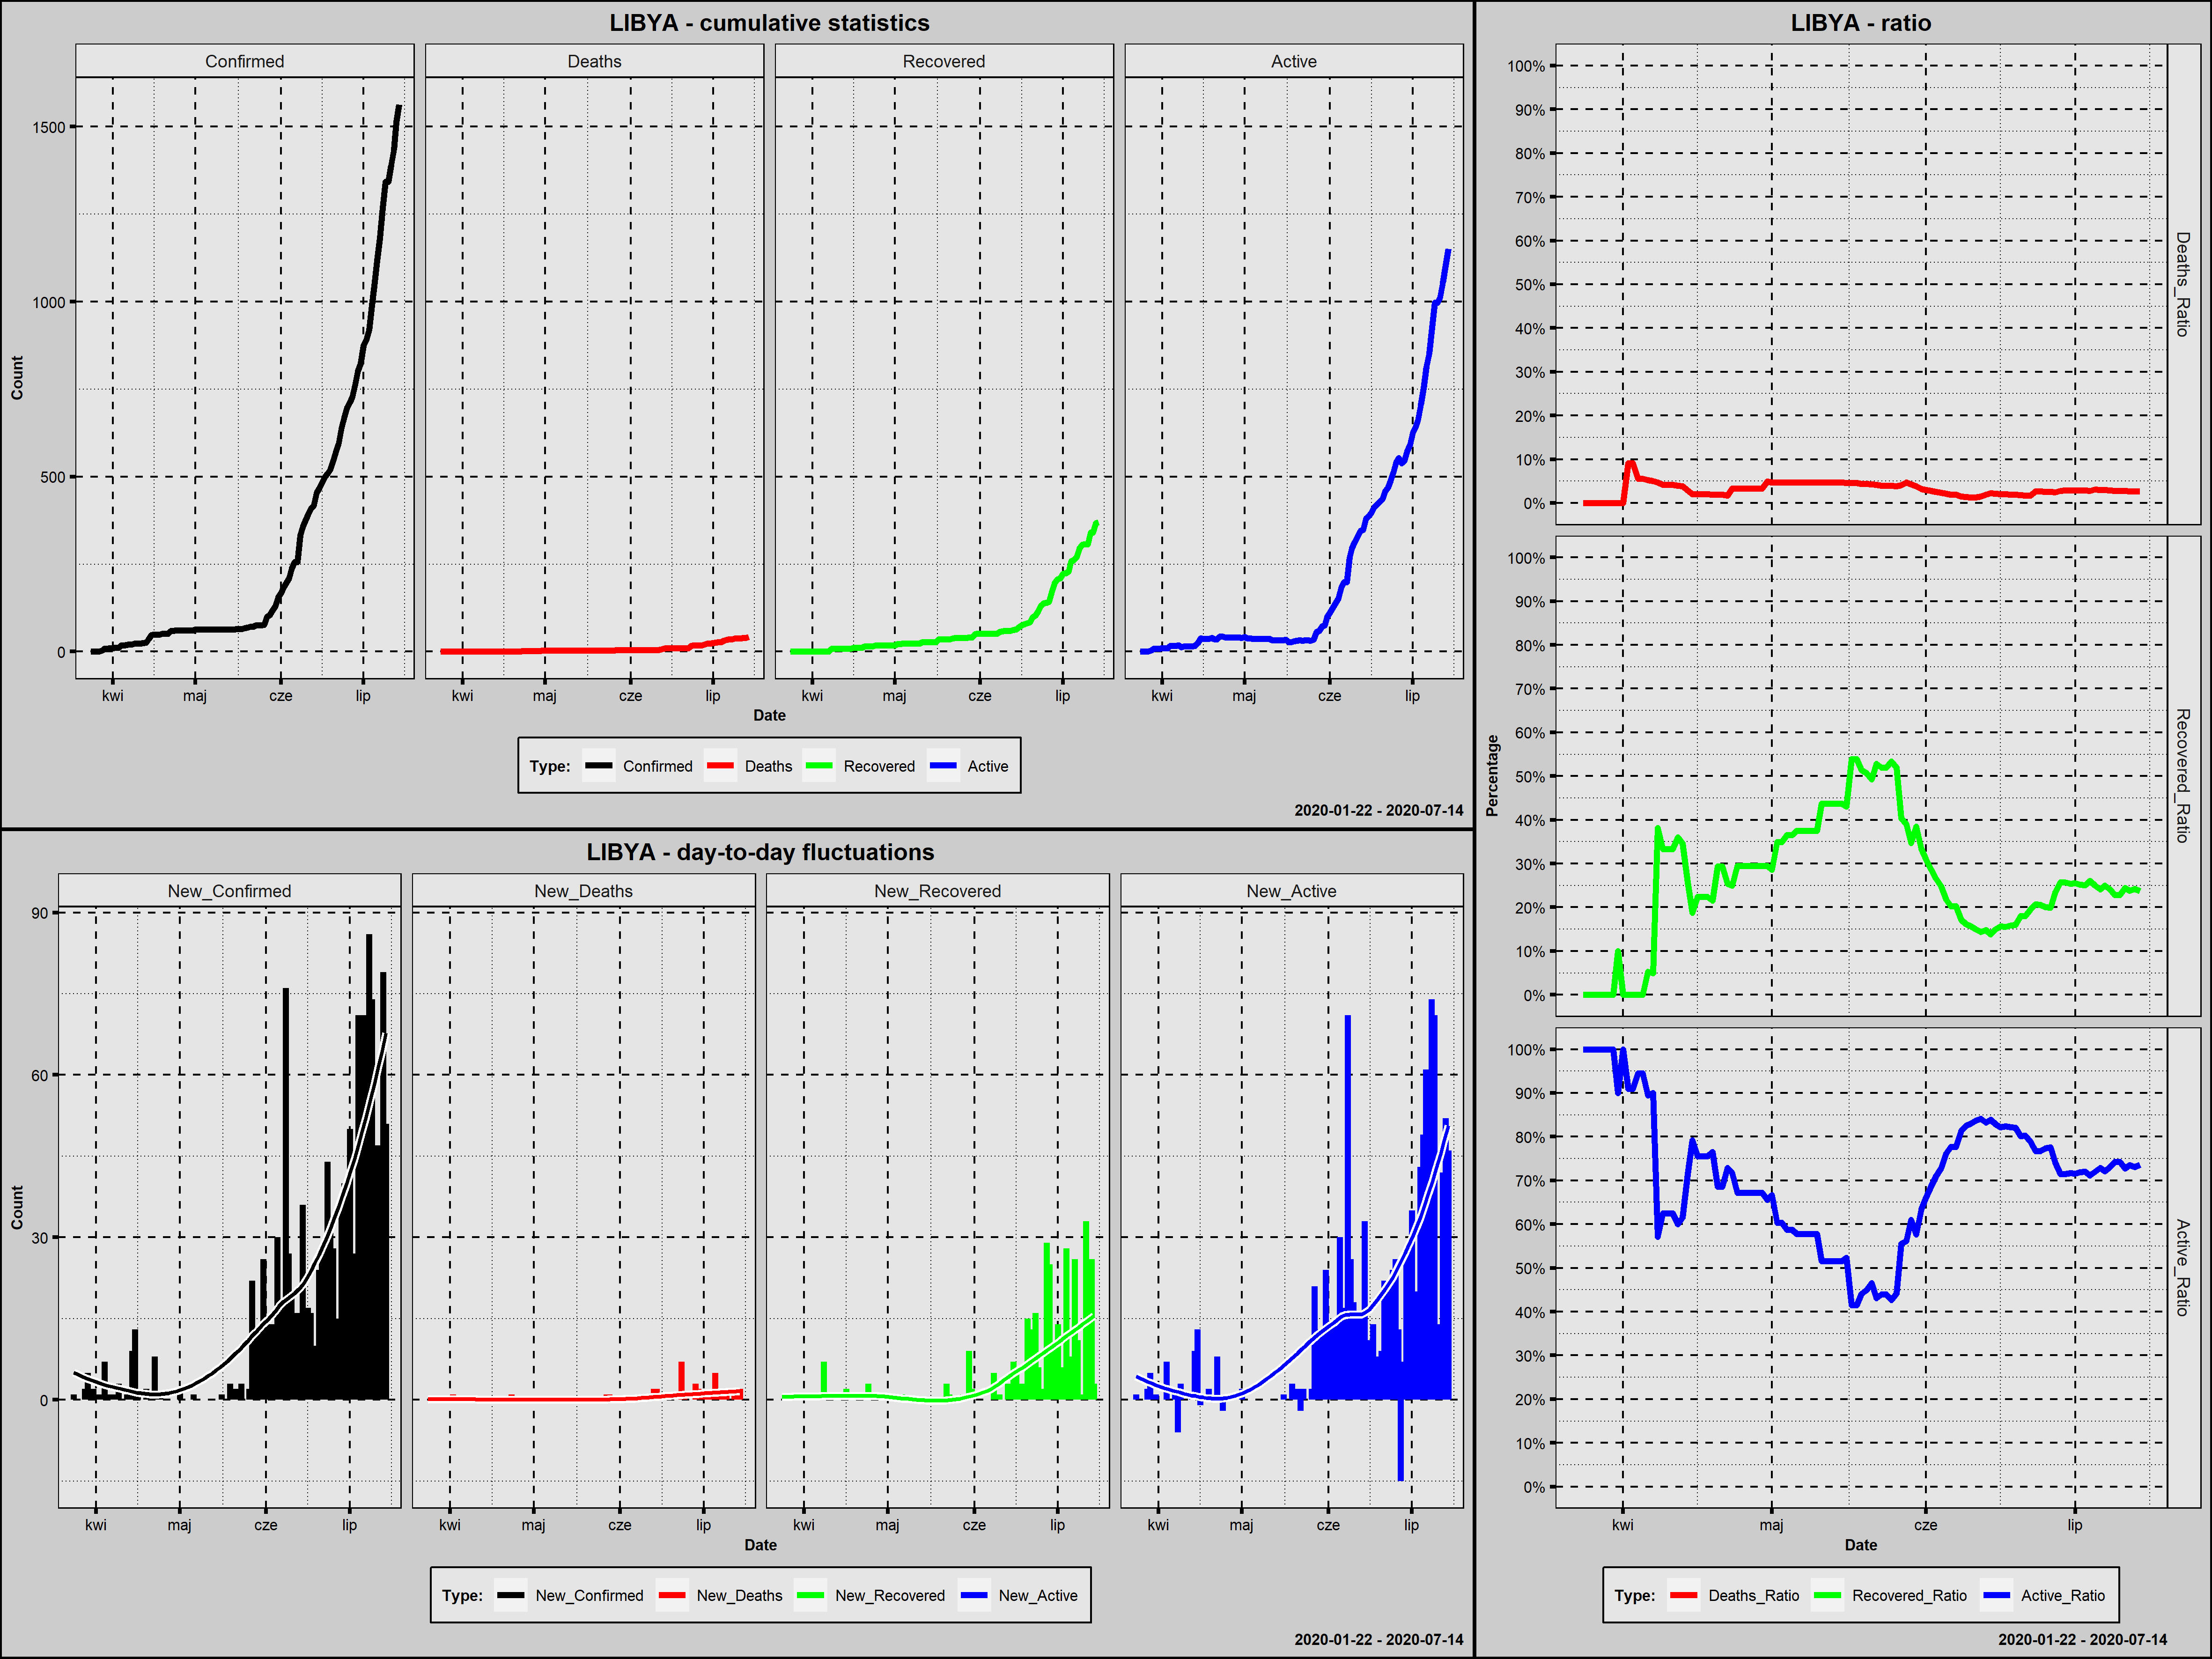

Source data for this figure (header and first rows):
Country; Date; Confirmed; New_Confirmed; Deaths; New_Deaths; Recovered; New_Recovered; Active; New_Active; Year; Month; Day; Week_Day; Deaths_Ratio; Recovered_Ratio; Active_Ratio; Day_Since_1st_Confirmed; Day_Since_100st_Confirmed
Libya; 2020-03-24; 1; 1; 0; 0; 0; 0; 1; 1; 2020; marzec; 24; wtorek; 0,0000; 0,0000; 1,0000; 1; 0
Libya; 2020-03-25; 1; 0; 0; 0; 0; 0; 1; 0; 2020; marzec; 25; środa; 0,0000; 0,0000; 1,0000; 2; 0
Libya; 2020-03-26; 1; 0; 0; 0; 0; 0; 1; 0; 2020; marzec; 26; czwartek; 0,0000; 0,0000; 1,0000; 3; 0
Libya; 2020-03-27; 1; 0; 0; 0; 0; 0; 1; 0; 2020; marzec; 27; piątek; 0,0000; 0,0000; 1,0000; 4; 0
Libya; 2020-03-28; 3; 2; 0; 0; 0; 0; 3; 2; 2020; marzec; 28; sobota; 0,0000; 0,0000; 1,0000; 5; 0
Libya; 2020-03-29; 8; 5; 0; 0; 0; 0; 8; 5; 2020; marzec; 29; niedziela; 0,0000; 0,0000; 1,0000; 6; 0
Libya; 2020-03-30; 8; 0; 0; 0; 0; 0; 8; 0; 2020; marzec; 30; poniedziałek; 0,0000; 0,0000; 1,0000; 7; 0
Libya; 2020-03-31; 10; 2; 0; 0; 1; 1; 9; 1; 2020; marzec; 31; wtorek; 0,0000; 0,1000; 0,9000; 8; 0
Libya; 2020-04-01; 10; 0; 0; 0; 0; -1; 10; 1; 2020; kwiecień; 1; środa; 0,0000; 0,0000; 1,0000; 9; 0
Libya; 2020-04-02; 11; 1; 1; 1; 0; 0; 10; 0; 2020; kwiecień; 2; czwartek; 0,0909; 0,0000; 0,9091; 10; 0
Libya; 2020-04-03; 11; 0; 1; 0; 0; 0; 10; 0; 2020; kwiecień; 3; piątek; 0,0909; 0,0000; 0,9091; 11; 0
Libya; 2020-04-04; 18; 7; 1; 0; 0; 0; 17; 7; 2020; kwiecień; 4; sobota; 0,0556; 0,0000; 0,9444; 12; 0
Libya; 2020-04-05; 18; 0; 1; 0; 0; 0; 17; 0; 2020; kwiecień; 5; niedziela; 0,0556; 0,0000; 0,9444; 13; 0
Libya; 2020-04-06; 19; 1; 1; 0; 1; 1; 17; 0; 2020; kwiecień; 6; poniedziałek; 0,0526; 0,0526; 0,8947; 14; 0
Libya; 2020-04-07; 20; 1; 1; 0; 1; 0; 18; 1; 2020; kwiecień; 7; wtorek; 0,0500; 0,0500; 0,9000; 15; 0
Libya; 2020-04-08; 21; 1; 1; 0; 8; 7; 12; -6; 2020; kwiecień; 8; środa; 0,0476; 0,3810; 0,5714; 16; 0
Libya; 2020-04-09; 24; 3; 1; 0; 8; 0; 15; 3; 2020; kwiecień; 9; czwartek; 0,0417; 0,3333; 0,6250; 17; 0
Libya; 2020-04-10; 24; 0; 1; 0; 8; 0; 15; 0; 2020; kwiecień; 10; piątek; 0,0417; 0,3333; 0,6250; 18; 0
Libya; 2020-04-11; 24; 0; 1; 0; 8; 0; 15; 0; 2020; kwiecień; 11; sobota; 0,0417; 0,3333; 0,6250; 19; 0
Libya; 2020-04-12; 25; 1; 1; 0; 9; 1; 15; 0; 2020; kwiecień; 12; niedziela; 0,0400; 0,3600; 0,6000; 20; 0
Libya; 2020-04-13; 26; 1; 1; 0; 9; 0; 16; 1; 2020; kwiecień; 13; poniedziałek; 0,0385; 0,3462; 0,6154; 21; 0
Libya; 2020-04-14; 35; 9; 1; 0; 9; 0; 25; 9; 2020; kwiecień; 14; wtorek; 0,0286; 0,2571; 0,7143; 22; 0
Libya; 2020-04-15; 48; 13; 1; 0; 9; 0; 38; 13; 2020; kwiecień; 15; środa; 0,0208; 0,1875; 0,7917; 23; 0
Libya; 2020-04-16; 49; 1; 1; 0; 11; 2; 37; -1; 2020; kwiecień; 16; czwartek; 0,0204; 0,2245; 0,7551; 24; 0
Libya; 2020-04-17; 49; 0; 1; 0; 11; 0; 37; 0; 2020; kwiecień; 17; piątek; 0,0204; 0,2245; 0,7551; 25; 0
Libya; 2020-04-18; 49; 0; 1; 0; 11; 0; 37; 0; 2020; kwiecień; 18; sobota; 0,0204; 0,2245; 0,7551; 26; 0
Libya; 2020-04-19; 51; 2; 1; 0; 11; 0; 39; 2; 2020; kwiecień; 19; niedziela; 0,0196; 0,2157; 0,7647; 27; 0
Libya; 2020-04-20; 51; 0; 1; 0; 15; 4; 35; -4; 2020; kwiecień; 20; poniedziałek; 0,0196; 0,2941; 0,6863; 28; 0
Libya; 2020-04-21; 51; 0; 1; 0; 15; 0; 35; 0; 2020; kwiecień; 21; wtorek; 0,0196; 0,2941; 0,6863; 29; 0
Libya; 2020-04-22; 59; 8; 1; 0; 15; 0; 43; 8; 2020; kwiecień; 22; środa; 0,0169; 0,2542; 0,7288; 30; 0
Libya; 2020-04-23; 60; 1; 2; 1; 15; 0; 43; 0; 2020; kwiecień; 23; czwartek; 0,0333; 0,2500; 0,7167; 31; 0
Libya; 2020-04-24; 61; 1; 2; 0; 18; 3; 41; -2; 2020; kwiecień; 24; piątek; 0,0328; 0,2951; 0,6721; 32; 0
Libya; 2020-04-25; 61; 0; 2; 0; 18; 0; 41; 0; 2020; kwiecień; 25; sobota; 0,0328; 0,2951; 0,6721; 33; 0
Libya; 2020-04-26; 61; 0; 2; 0; 18; 0; 41; 0; 2020; kwiecień; 26; niedziela; 0,0328; 0,2951; 0,6721; 34; 0
Libya; 2020-04-27; 61; 0; 2; 0; 18; 0; 41; 0; 2020; kwiecień; 27; poniedziałek; 0,0328; 0,2951; 0,6721; 35; 0
Libya; 2020-04-28; 61; 0; 2; 0; 18; 0; 41; 0; 2020; kwiecień; 28; wtorek; 0,0328; 0,2951; 0,6721; 36; 0
Libya; 2020-04-29; 61; 0; 2; 0; 18; 0; 41; 0; 2020; kwiecień; 29; środa; 0,0328; 0,2951; 0,6721; 37; 0
Libya; 2020-04-30; 61; 0; 3; 1; 18; 0; 40; -1; 2020; kwiecień; 30; czwartek; 0,0492; 0,2951; 0,6557; 38; 0
Libya; 2020-05-01; 63; 2; 3; 0; 18; 0; 42; 2; 2020; maj; 1; piątek; 0,0476; 0,2857; 0,6667; 39; 0
Libya; 2020-05-02; 63; 0; 3; 0; 22; 4; 38; -4; 2020; maj; 2; sobota; 0,0476; 0,3492; 0,6032; 40; 0
Libya; 2020-05-03; 63; 0; 3; 0; 22; 0; 38; 0; 2020; maj; 3; niedziela; 0,0476; 0,3492; 0,6032; 41; 0
Libya; 2020-05-04; 63; 0; 3; 0; 23; 1; 37; -1; 2020; maj; 4; poniedziałek; 0,0476; 0,3651; 0,5873; 42; 0
Libya; 2020-05-05; 63; 0; 3; 0; 23; 0; 37; 0; 2020; maj; 5; wtorek; 0,0476; 0,3651; 0,5873; 43; 0
Libya; 2020-05-06; 64; 1; 3; 0; 24; 1; 37; 0; 2020; maj; 6; środa; 0,0469; 0,3750; 0,5781; 44; 0
Libya; 2020-05-07; 64; 0; 3; 0; 24; 0; 37; 0; 2020; maj; 7; czwartek; 0,0469; 0,3750; 0,5781; 45; 0
Libya; 2020-05-08; 64; 0; 3; 0; 24; 0; 37; 0; 2020; maj; 8; piątek; 0,0469; 0,3750; 0,5781; 46; 0
Libya; 2020-05-09; 64; 0; 3; 0; 24; 0; 37; 0; 2020; maj; 9; sobota; 0,0469; 0,3750; 0,5781; 47; 0
Libya; 2020-05-10; 64; 0; 3; 0; 24; 0; 37; 0; 2020; maj; 10; niedziela; 0,0469; 0,3750; 0,5781; 48; 0
Libya; 2020-05-11; 64; 0; 3; 0; 28; 4; 33; -4; 2020; maj; 11; poniedziałek; 0,0469; 0,4375; 0,5156; 49; 0
Libya; 2020-05-12; 64; 0; 3; 0; 28; 0; 33; 0; 2020; maj; 12; wtorek; 0,0469; 0,4375; 0,5156; 50; 0
Libya; 2020-05-13; 64; 0; 3; 0; 28; 0; 33; 0; 2020; maj; 13; środa; 0,0469; 0,4375; 0,5156; 51; 0
Libya; 2020-05-14; 64; 0; 3; 0; 28; 0; 33; 0; 2020; maj; 14; czwartek; 0,0469; 0,4375; 0,5156; 52; 0
Libya; 2020-05-15; 64; 0; 3; 0; 28; 0; 33; 0; 2020; maj; 15; piątek; 0,0469; 0,4375; 0,5156; 53; 0
Libya; 2020-05-16; 65; 1; 3; 0; 28; 0; 34; 1; 2020; maj; 16; sobota; 0,0462; 0,4308; 0,5231; 54; 0
Libya; 2020-05-17; 65; 0; 3; 0; 35; 7; 27; -7; 2020; maj; 17; niedziela; 0,0462; 0,5385; 0,4154; 55; 0
Libya; 2020-05-18; 65; 0; 3; 0; 35; 0; 27; 0; 2020; maj; 18; poniedziałek; 0,0462; 0,5385; 0,4154; 56; 0
Libya; 2020-05-19; 68; 3; 3; 0; 35; 0; 30; 3; 2020; maj; 19; wtorek; 0,0441; 0,5147; 0,4412; 57; 0
Libya; 2020-05-20; 69; 1; 3; 0; 35; 0; 31; 1; 2020; maj; 20; środa; 0,0435; 0,5072; 0,4493; 58; 0
Libya; 2020-05-21; 71; 2; 3; 0; 35; 0; 33; 2; 2020; maj; 21; czwartek; 0,0423; 0,4930; 0,4648; 59; 0
Libya; 2020-05-22; 72; 1; 3; 0; 38; 3; 31; -2; 2020; maj; 22; piątek; 0,0417; 0,5278; 0,4306; 60; 0
... 53 more rows
